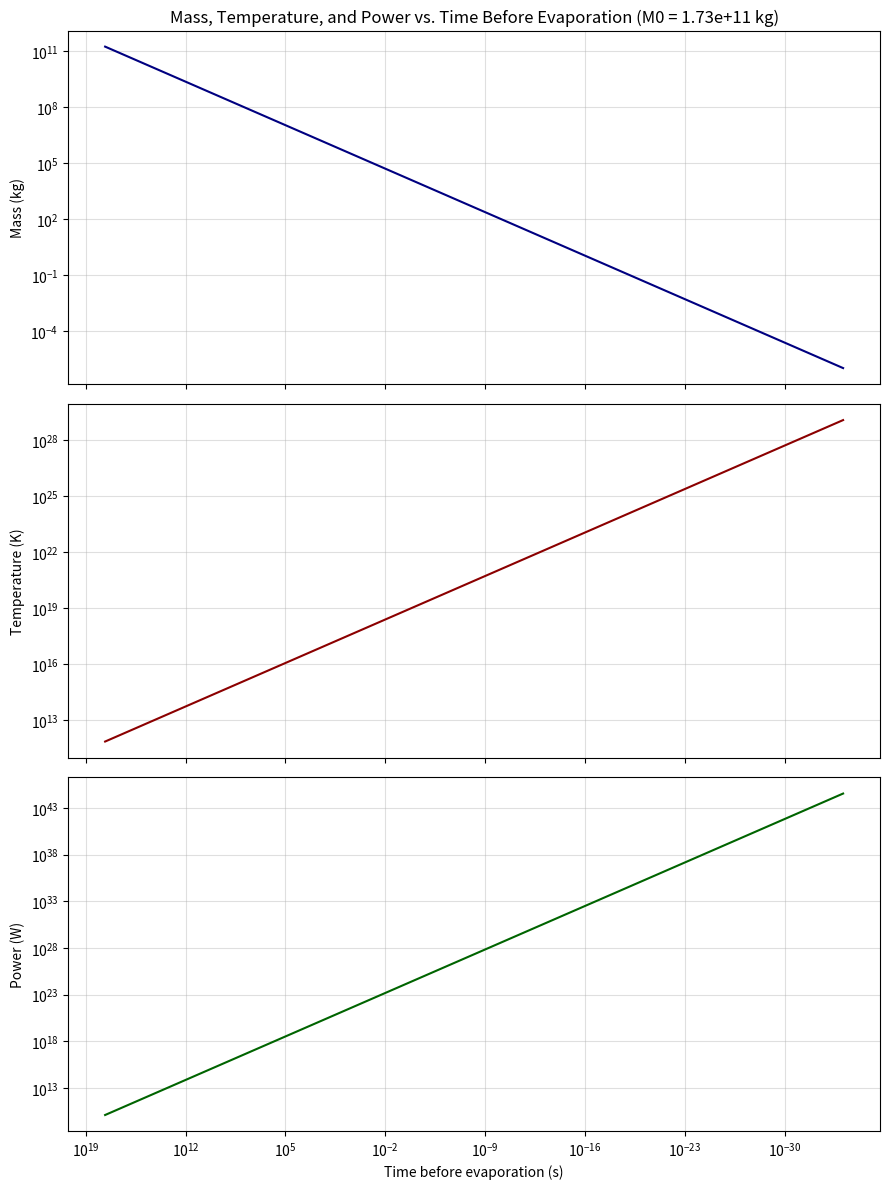

Write Python code to recreate this figure.
import numpy as np
import matplotlib.pyplot as plt


# constants 
G = 6.67e-11          # gravitational constant, m^3/(kg s^2)
c = 3e8                # speed of light, m/s
hbar = 1.055e-34   # h bar, aka plancks constant
k = 1.381e-23          # boltzmanns constant, J/K
sigma = 5.670e-8       # stefan boltzmann constant

def radius(M):
    return 2 * G * M / c**2

def temperature(M):
    return hbar * c**3 / (8 * 3.14159 * G * M * k)

def power(M):
    # stefan boltzmann law which calclates total power radiated
    r_s = radius(M)
    A = 4 * 3.14159 * r_s**2
    T = temperature(M)
    return sigma * A * T**4

def b_function(E_MeV, T): #aka black body photon function
    E = E_MeV * MeV_to_joules
    x = E / (k * T)
    x = np.minimum(x, 700)
    denominator = np.expm1(x)
    denominator = np.where(denominator == 0, 1e-300, denominator)
    return (2 * E**2) / (h**3 * c**2) / denominator

def time_remaining(M):
    C_const = power(1.0)
    return (M**3 * c**2) / (3 * C_const)

# this is the detector pipeline,  steps 1-4
# takes the blackbody function and turns it into actual counts a
# detector would see
# a demo that tracks mass, temperature, and power together over time,
# using the adaptive step to move through the evaporation,
# and time_remaining (analytical, precision-safe) for the x-axis to give
# an idea of the relationships between these quantities 

def run_evolution(M0, max_steps=200000, mass_cutoff=1e-6, save_every=1):
    M = M0
    history_time = []
    history_mass = []
    history_temp = []
    history_power = []

    for i in range(max_steps):
        P = power(M)
        dt = 0.001 * M * c**2 / P   # adaptive time step
        T = temperature(M)

        t_remaining = time_remaining(M)   # precision-safe, computed fresh from M

        if M < mass_cutoff:
            print("Mass reached 0 at step", i, "time remaining:", t_remaining, "s")
            break

        dM = (P * dt) / c**2
        M = M - dM

        if i % save_every == 0:
            history_time.append(t_remaining)
            history_mass.append(M)
            history_temp.append(T)
            history_power.append(P)

    return (np.array(history_time), np.array(history_mass),
            np.array(history_temp), np.array(history_power))


M0 = 1.73e11   # crossover mass
time_before, mass_hist, temp_hist, power_hist = run_evolution(M0)

# one combined figure - mass, temperature, power vs time before evaporation
# x-axis is log scale, time before evaporation, 0 (evaporation) on the right
fig, axes = plt.subplots(3, 1, figsize=(9, 12), sharex=True)

axes[0].plot(time_before, mass_hist, color='navy')
axes[0].set_ylabel("Mass (kg)")
axes[0].set_yscale('log')
axes[0].set_title(f"Mass, Temperature, and Power vs. Time Before Evaporation (M0 = {M0:.2e} kg)")
axes[0].grid(True, which='both', alpha=0.4)

axes[1].plot(time_before, temp_hist, color='darkred')
axes[1].set_ylabel("Temperature (K)")
axes[1].set_yscale('log')
axes[1].grid(True, which='both', alpha=0.4)

axes[2].plot(time_before, power_hist, color='darkgreen')
axes[2].set_ylabel("Power (W)")
axes[2].set_yscale('log')
axes[2].set_xlabel("Time before evaporation (s)")
axes[2].grid(True, which='both', alpha=0.4)

for ax in axes:
    ax.set_xscale('log')
    ax.invert_xaxis()   # so time=0 (evaporation) sits on the right

plt.tight_layout()
plt.savefig("mass_temp_power_vs_time.png", dpi=200)
plt.show()
